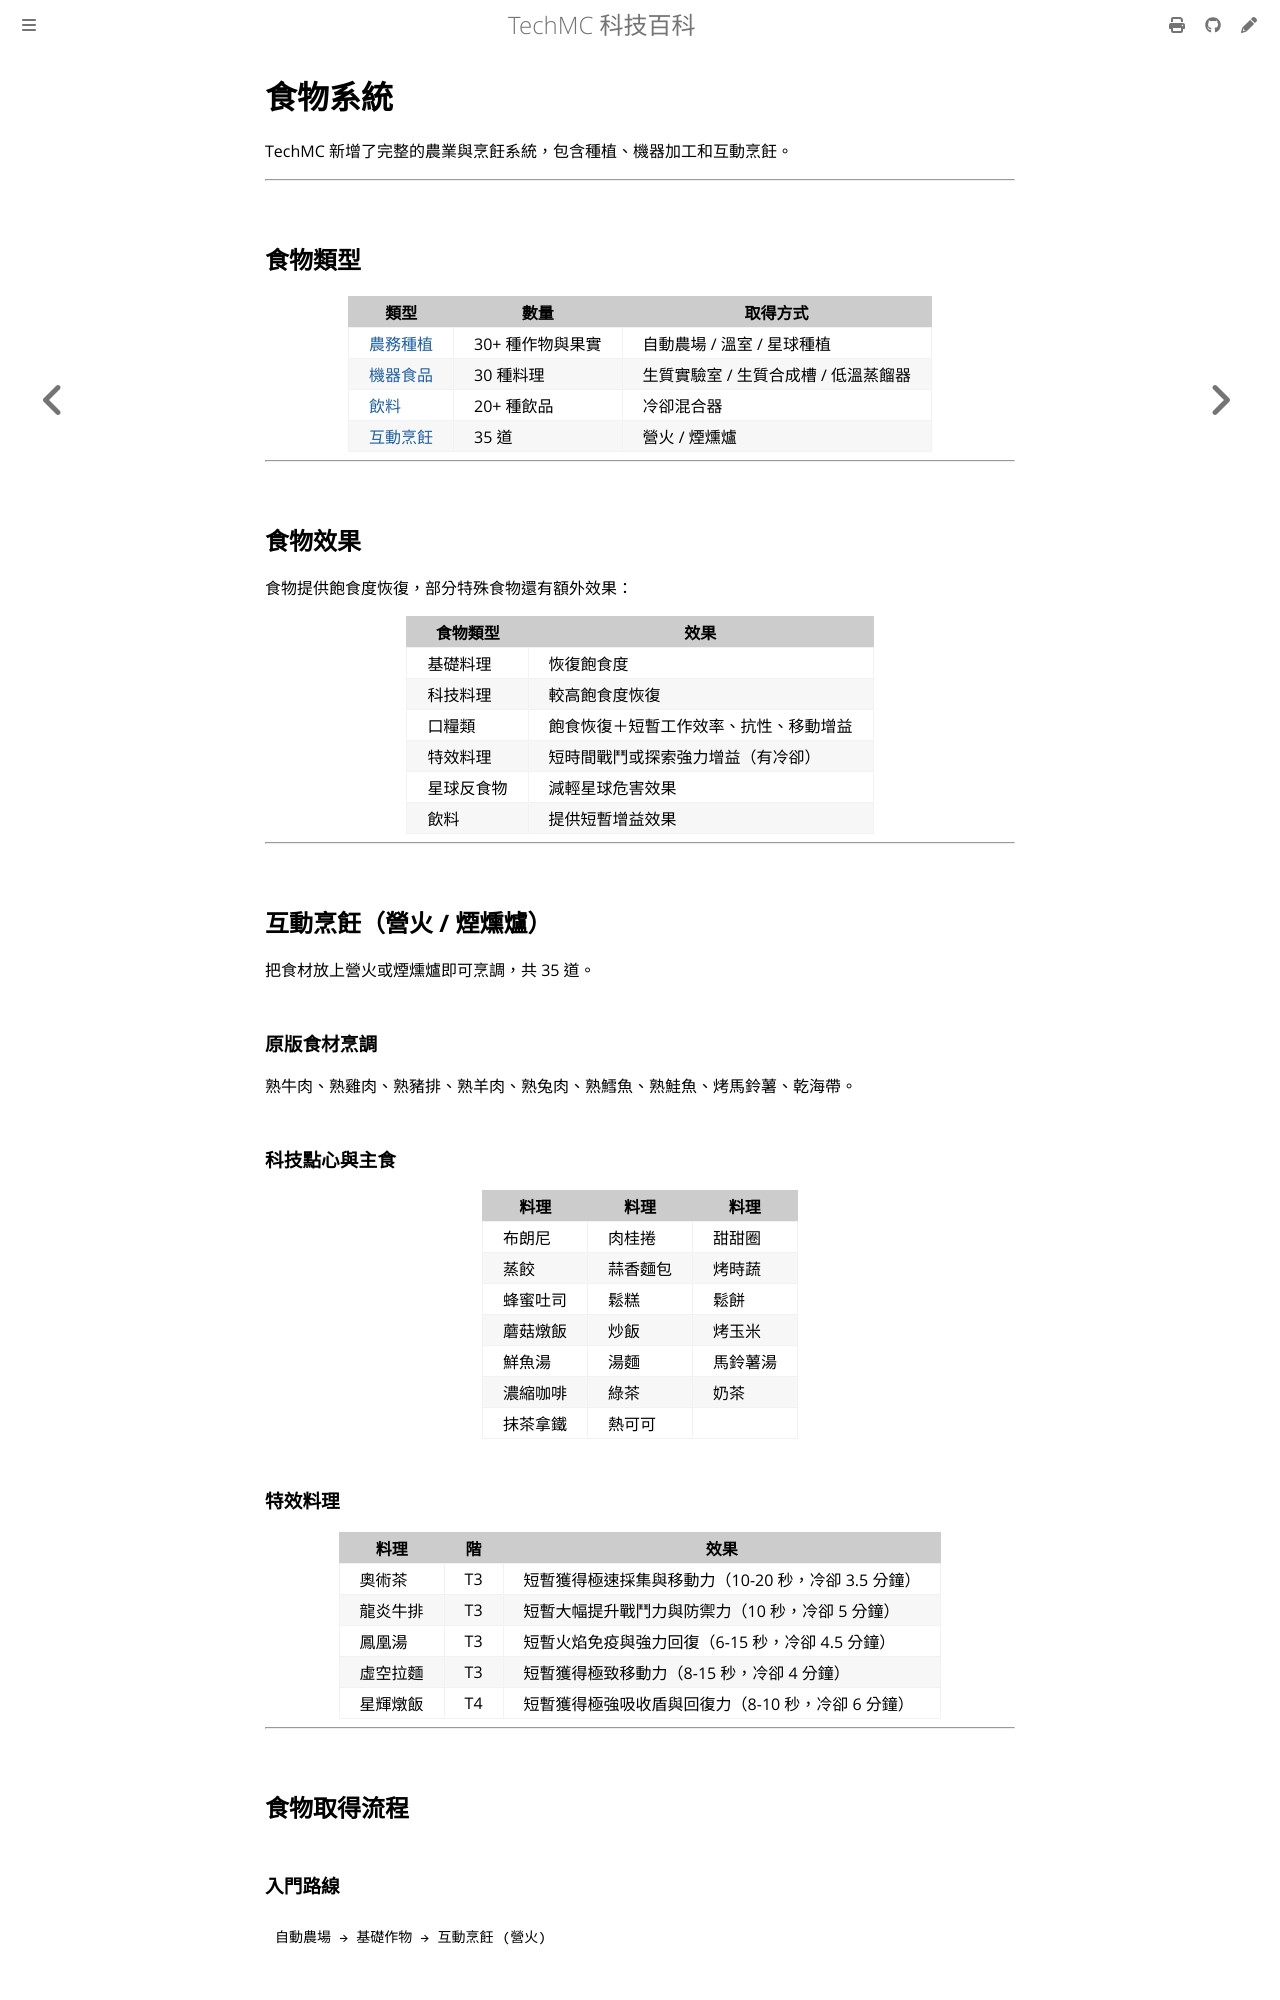

repository: QiuRui920811/TechProject · page: food/README.html · generator: mdbook

# 食物系統

TechMC 新增了完整的農業與烹飪系統，包含種植、機器加工和互動烹飪。

---

## 食物類型

| 類型 | 數量 | 取得方式 |
|---|---|---|
| [農務種植](farming.md) | 30+ 種作物與果實 | 自動農場 / 溫室 / 星球種植 |
| [機器食品](machine-food.md) | 30 種料理 | 生質實驗室 / 生質合成槽 / 低溫蒸餾器 |
| [飲料](drinks.md) | 20+ 種飲品 | 冷卻混合器 |
| [互動烹飪](../recipes/cooking.md) | 35 道 | 營火 / 煙燻爐 |

---

## 食物效果

食物提供飽食度恢復，部分特殊食物還有額外效果：

| 食物類型 | 效果 |
|---|---|
| 基礎料理 | 恢復飽食度 |
| 科技料理 | 較高飽食度恢復 |
| 口糧類 | 飽食恢復＋短暫工作效率、抗性、移動增益 |
| 特效料理 | 短時間戰鬥或探索強力增益（有冷卻） |
| 星球反食物 | 減輕星球危害效果 |
| 飲料 | 提供短暫增益效果 |

---

## 互動烹飪（營火 / 煙燻爐）

把食材放上營火或煙燻爐即可烹調，共 35 道。

### 原版食材烹調

熟牛肉、熟雞肉、熟豬排、熟羊肉、熟兔肉、熟鱈魚、熟鮭魚、烤馬鈴薯、乾海帶。

### 科技點心與主食

| 料理 | 料理 | 料理 |
|---|---|---|
| 布朗尼 | 肉桂捲 | 甜甜圈 |
| 蒸餃 | 蒜香麵包 | 烤時蔬 |
| 蜂蜜吐司 | 鬆糕 | 鬆餅 |
| 蘑菇燉飯 | 炒飯 | 烤玉米 |
| 鮮魚湯 | 湯麵 | 馬鈴薯湯 |
| 濃縮咖啡 | 綠茶 | 奶茶 |
| 抹茶拿鐵 | 熱可可 | |

### 特效料理

| 料理 | 階 | 效果 |
|---|---|---|
| 奧術茶 | T3 | 短暫獲得極速採集與移動力（10-20 秒，冷卻 3.5 分鐘） |
| 龍炎牛排 | T3 | 短暫大幅提升戰鬥力與防禦力（10 秒，冷卻 5 分鐘） |
| 鳳凰湯 | T3 | 短暫火焰免疫與強力回復（6-15 秒，冷卻 4.5 分鐘） |
| 虛空拉麵 | T3 | 短暫獲得極致移動力（8-15 秒，冷卻 4 分鐘） |
| 星輝燉飯 | T4 | 短暫獲得極強吸收盾與回復力（8-10 秒，冷卻 6 分鐘） |

---

## 食物取得流程

### 入門路線
```
自動農場 → 基礎作物 → 互動烹飪 (營火)
```
